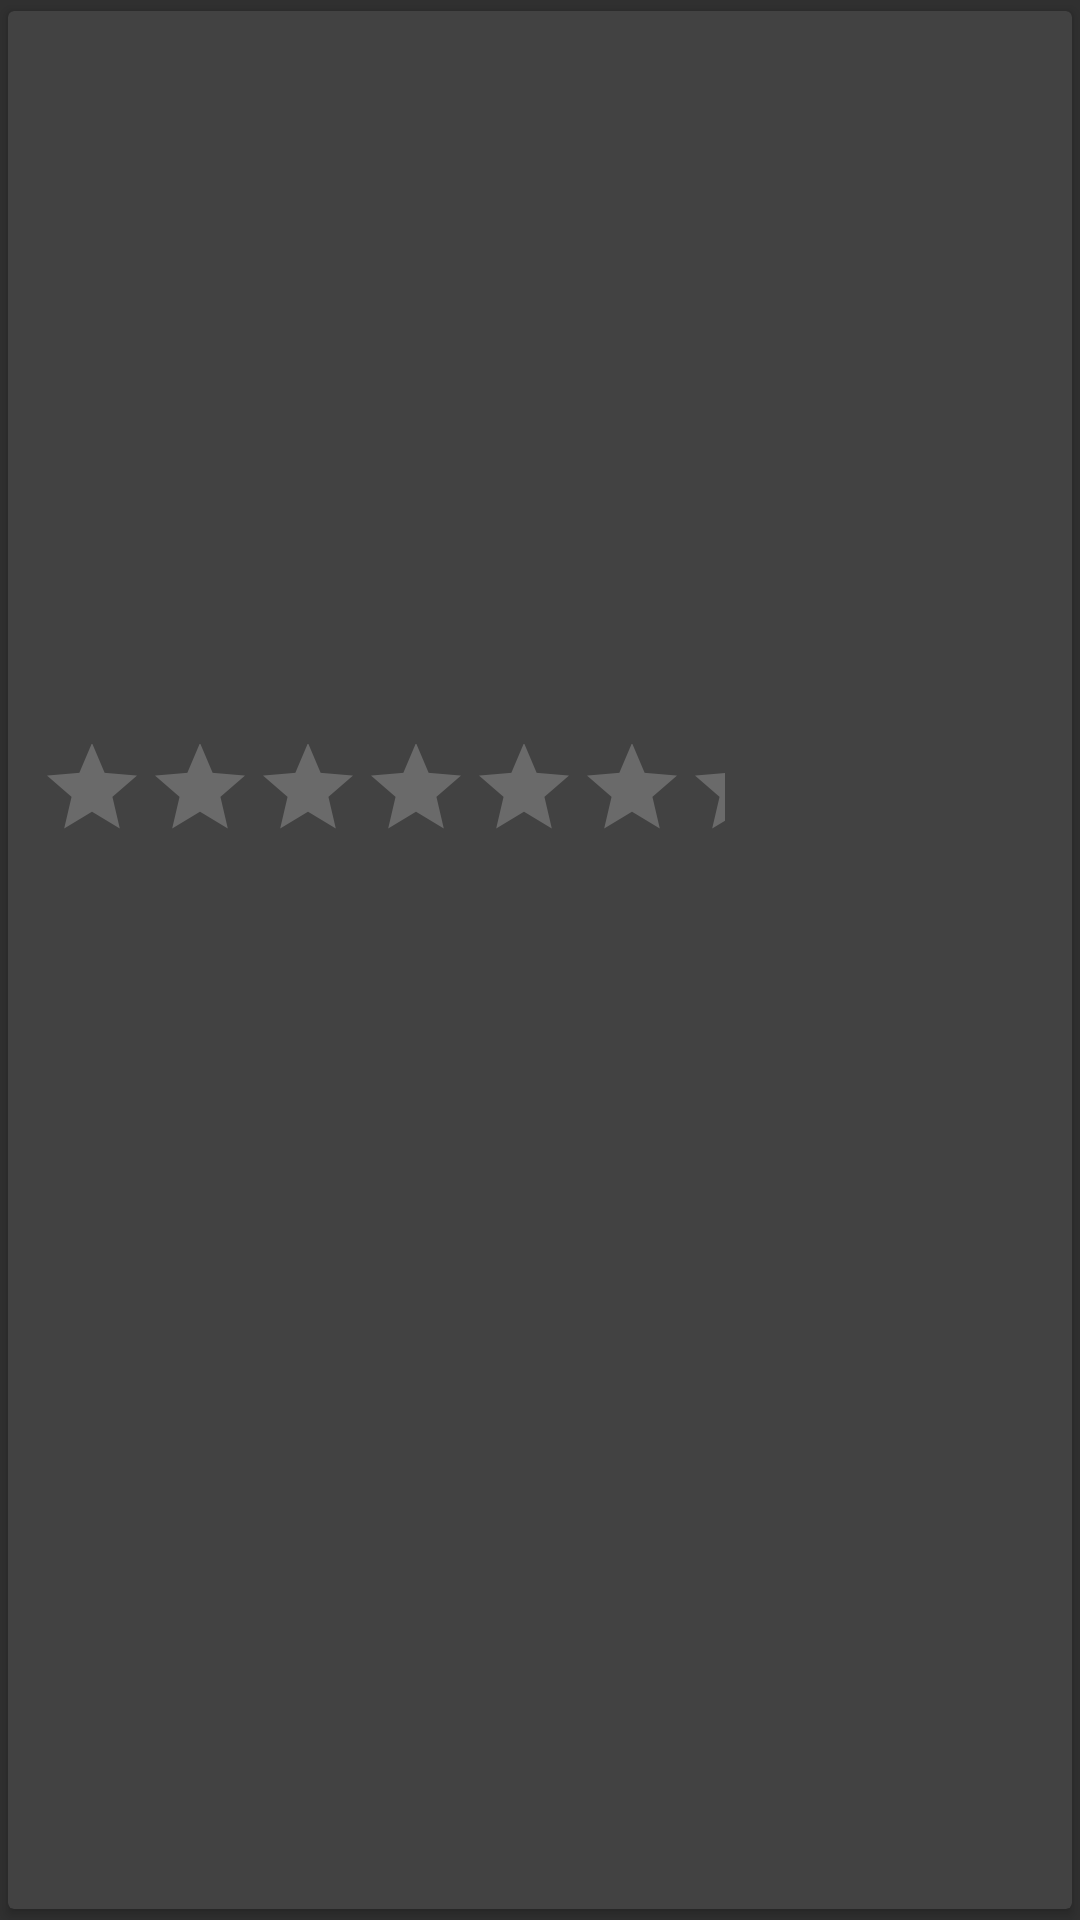

Android layout source for this screen:
<!-- AndroidManifest.xml: application theme Theme.Design -->
<!-- res/layout/movies_item.xml -->
<?xml version="1.0" encoding="utf-8"?>
<layout xmlns:android="http://schemas.android.com/apk/res/android"
    xmlns:app="http://schemas.android.com/apk/res-auto">

    <data>
        <variable
            name="itembinding"
            type="com.example.my_movies.viewmodels.PopularViewModel" />

    </data>

    <androidx.cardview.widget.CardView
        android:layout_width="wrap_content"
        android:layout_height="300dp"
        app:cardUseCompatPadding="true"
        android:layout_marginRight="10dp"
        >

        <LinearLayout
            android:id="@+id/L1"
            android:layout_width="match_parent"
            android:layout_height="match_parent"
            android:orientation="vertical"
            android:padding="10dp">

            <ImageView
                android:id="@+id/imageView"
                android:layout_width="match_parent"
                android:layout_height="151dp"
                android:layout_gravity="center"
                android:src="@drawable/ic_launcher_background" />

            <TextView
                android:id="@+id/movie_title"
                android:layout_width="match_parent"
                android:layout_height="50dp"
                android:gravity="center"
                android:textColor="@color/white"
                android:textSize="20dp" />

            <TextView
                android:id="@+id/date"
                android:layout_width="match_parent"
                android:layout_height="30dp"
                android:gravity="center"
                android:textColor="@color/white"
                android:textSize="15dp" />

            <RatingBar
                android:id="@+id/ratingBar"
                style="@style/Widget.AppCompat.RatingBar.Indicator"
                android:layout_width="229dp"
                android:layout_height="43dp"
                android:isIndicator="true"
                android:numStars="5" />

        </LinearLayout>


    </androidx.cardview.widget.CardView>
</layout>
<!-- resources referenced by this layout -->
<resources>
  <color name="white">#FFFFFFFF</color>
</resources>
